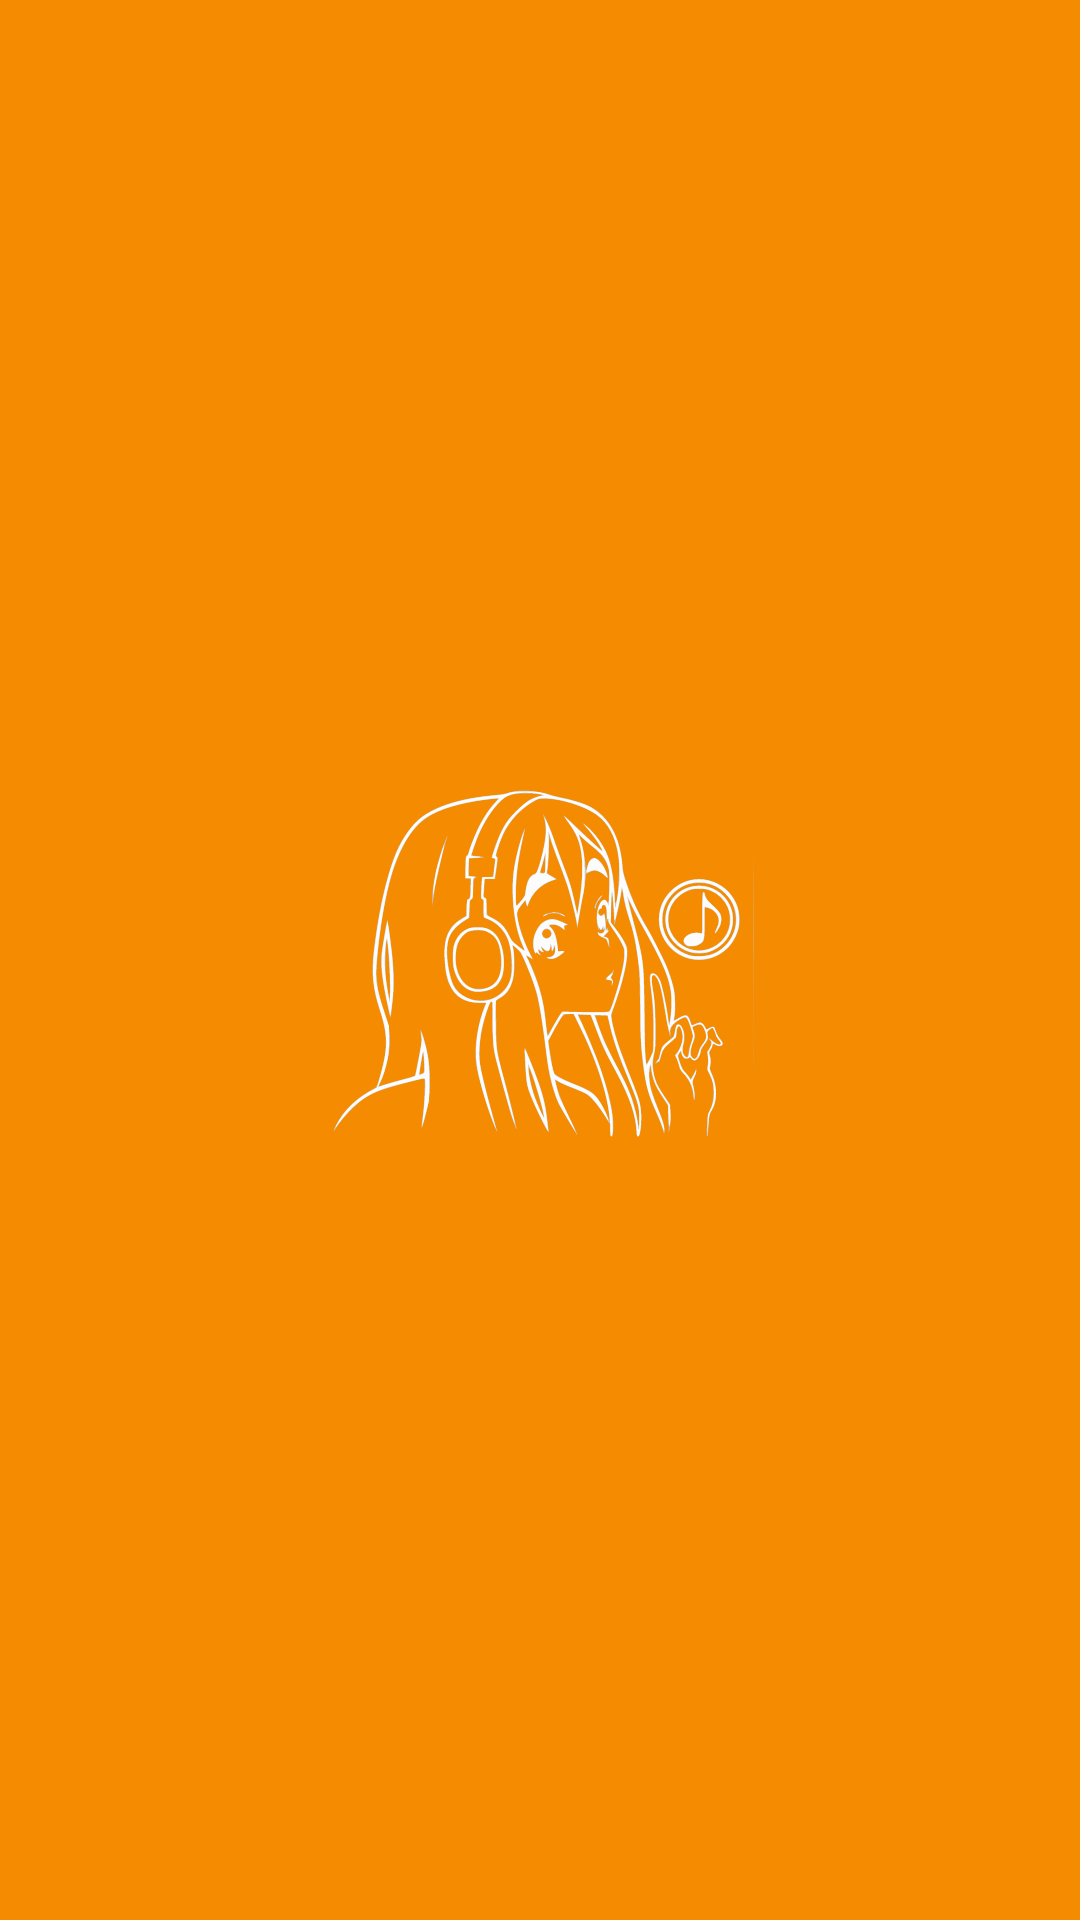

Android layout source for this screen:
<!-- AndroidManifest.xml: application theme AppTheme.Launcher -->
<!-- res/layout/button_load_more.xml -->
<?xml version="1.0" encoding="utf-8"?>
<androidx.constraintlayout.widget.ConstraintLayout
    xmlns:android="http://schemas.android.com/apk/res/android"
    xmlns:app="http://schemas.android.com/apk/res-auto"

    android:layout_width="match_parent"
    android:layout_height="wrap_content"
    >

    <Button
        android:id="@+id/loadMoreButton"
        android:layout_width="wrap_content"
        android:layout_height="wrap_content"
        app:layout_constraintBottom_toBottomOf="parent"
        app:layout_constraintStart_toStartOf="parent"
        app:layout_constraintEnd_toEndOf="parent"
        android:text="@string/load_more_results"
        android:visibility="gone"
        />

</androidx.constraintlayout.widget.ConstraintLayout>
<!-- resources referenced by this layout -->
<resources>
  <style name="AppTheme.Launcher">
          <item name="android:windowBackground">@drawable/launch_screen</item>
      </style>
  <!-- drawable launch_screen (drawable) -->
  <layer-list xmlns:android="http://schemas.android.com/apk/res/android"
      android:opacity="opaque">
      
      <item android:drawable="@color/colorPrimaryDark"/>
      
  
      <item
          >
          <bitmap
              android:src="@drawable/splash_logo"
              android:gravity="center"
              />
      </item>
  </layer-list>
  <color name="colorPrimaryDark">#222222</color>
  <!-- drawable splash_logo: png bitmap (drawable, 12637 bytes) -->
</resources>
